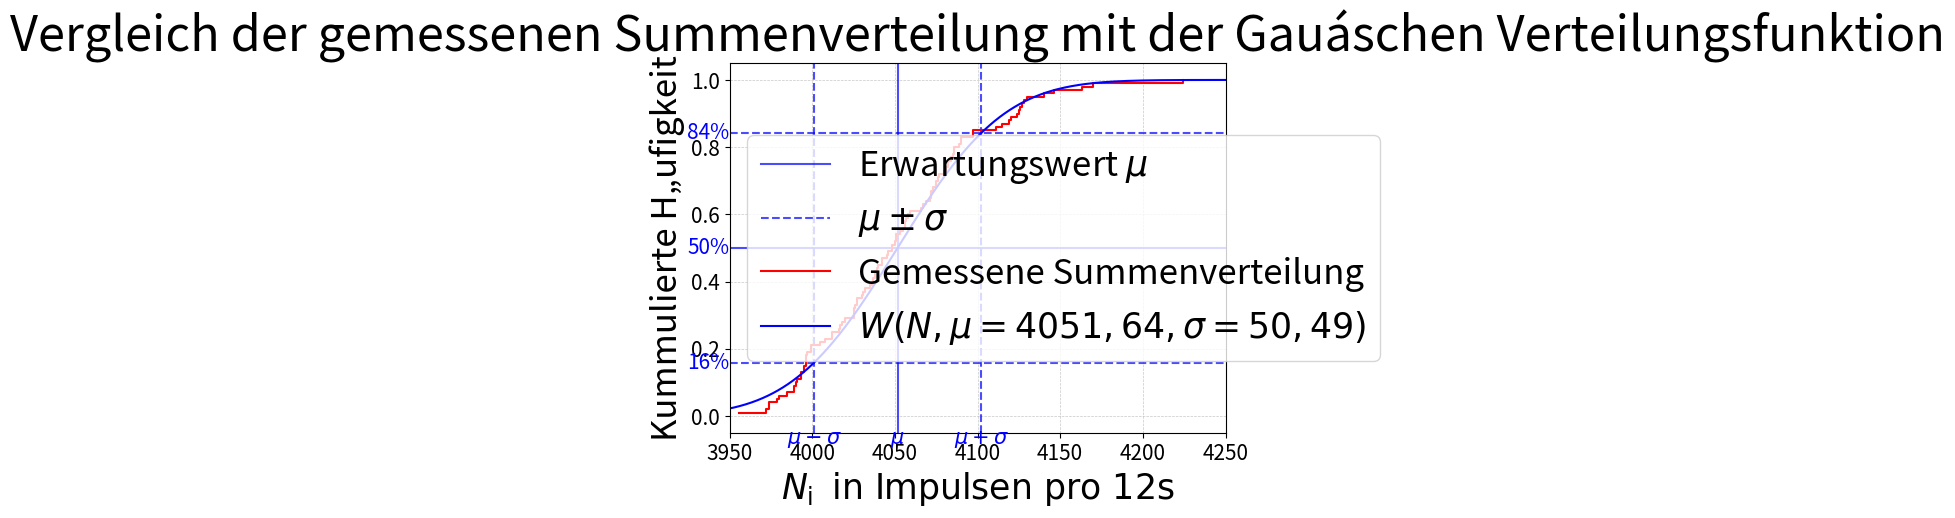

This figure's Python source:
import numpy as np
import matplotlib.pyplot as plt
from scipy.stats import norm

# Messwerte
N_i = np.array([
    3996, 4012, 4039, 4018, 4069, 4038, 3993, 3974, 3991, 4056,
    3999, 3996, 4040, 4130, 4073, 4170, 3990, 4059, 4032, 4072,
    4075, 3956, 4051, 4124, 3989, 4005, 4075, 4097, 4031, 4125,
    4077, 4042, 4140, 4071, 4146, 4058, 4048, 3996, 4086, 3997,
    4082, 4051, 4046, 4115, 4055, 4084, 4119, 4025, 4090, 4037,
    4111, 4042, 4067, 4008, 4030, 4120, 4085, 4035, 3985, 3995,
    4163, 4053, 3995, 4072, 4224, 3989, 4066, 3974, 4025, 3993,
    4097, 4048, 4045, 4050, 4020, 4012, 4128, 4127, 3979, 3972,
    4080, 4056, 4027, 4016, 4086, 4027, 4057, 4038, 4025, 4076,
    4090, 4126, 3999, 4081, 3980, 4026, 4036, 4017, 4082, 4089
])

# Anzahl der Messwerte und Klassen
n = len(N_i)

# Berechne Mittelwert und Standardabweichung
mu = np.mean(N_i)
sigma = np.std(N_i, ddof=1)

# Sortiere die Messwerte
sorted_N_i = np.sort(N_i)

# Berechne die empirische kumulative H„ufigkeitsverteilung (Summenverteilung)
cumulative_frequency = np.arange(1, n + 1) / n  # Summenverteilung (CDF)

# Berechne die theoretische Gauásche Verteilungsfunktion W(N)
x_gauss = np.linspace(mu-250,mu+250, 1000)  # Wertebereich
cdf_gauss = norm.cdf(x_gauss, mu, sigma)  # Gauásche CDF

# Hinzufgen der Linien
plt.axhline(y=0.5, color='blue',alpha=0.7, linestyle='-', label=r'Erwartungswert $\mu$')
plt.axhline(y=0.84132, color='blue',alpha=0.7, linestyle='--', label=r'$\mu\pm\sigma$')
plt.axhline(y=0.5-0.34132, color='blue',alpha=0.7, linestyle='--')
plt.axvline(x=mu, color='blue',alpha=0.7, linestyle='-')
plt.axvline(x=mu + sigma, color='blue',alpha=0.7, linestyle='--')
plt.axvline(x=mu - sigma, color='blue',alpha=0.7, linestyle='--')

# Beschriftungen hinzufgen und leicht verschieben
plt.text(mu, -0.1, r'$\mu$', color='blue', fontsize=15, ha='center', va='bottom')
plt.text(mu + sigma, -0.1, r'$\mu + \sigma$', color='blue', fontsize=15, ha='center', va='bottom')
plt.text(mu - sigma, -0.1, r'$\mu - \sigma$', color='blue', fontsize=15, ha='center', va='bottom')
plt.text(3950, 0.5, '50%', color='blue', fontsize=15, ha='right', va='center')
plt.text(3950, 0.84132, '84%', color='blue', fontsize=15, ha='right', va='center')
plt.text(3950, 0.15868, '16%', color='blue', fontsize=15, ha='right', va='center')

# Plot der gemessenen Summenverteilung
plt.step(sorted_N_i, cumulative_frequency, where='post', label='Gemessene Summenverteilung', color='red')

# Plot der theoretischen Gauáschen Verteilungsfunktion
plt.plot(x_gauss, cdf_gauss, label=rf'$W(N, \mu={mu:.2f}, \sigma={sigma:.2f})$'.replace('.', ','), color='blue')

# Raster und Titel
plt.grid(True, linestyle='--', linewidth=0.5, alpha=0.7)

# Titel und Achsenbeschriftungen mit angepasster Schriftgr”áe
plt.title('Vergleich der gemessenen Summenverteilung mit der Gauáschen Verteilungsfunktion', fontsize=35)
plt.xlabel(r'$N_\text{i} \, \text{ in Impulsen pro 12s}$', fontsize=25)
plt.ylabel('Kummulierte H„ufigkeit', fontsize=25)

# Anpassung der Schriftgr”áe der Ticks
plt.xticks(fontsize=15)
plt.yticks(fontsize=15)

# Legende mit angepasster Schriftgr”áe
plt.legend(fontsize=25)

plt.xlim([3950,4250])

# Zeige den Plot an
plt.show()
